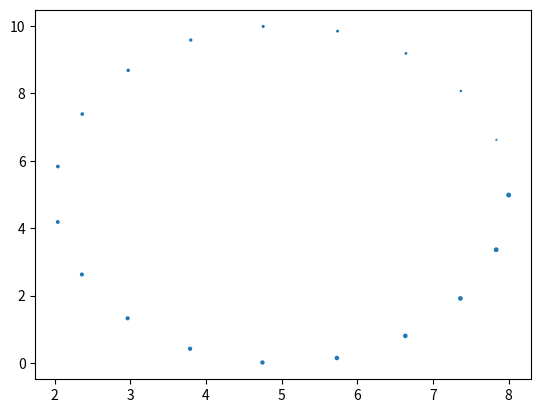

The script that saved this image:
import numpy as np
from mpl_toolkits import mplot3d
import matplotlib.pyplot as plt
import itertools
import math

# step 1. store pixels in 1D array
#z_points = Alt
#x_points = u.magnitude
#y_points = v.magnitude
z_values = np.linspace(0,6.28,20)
x_values = 3 * np.cos(z_values) +5
y_values = 5 * np.sin(z_values) +5
data = np.column_stack((x_values,y_values))

plt.scatter(x_values, y_values,z_values)
plt.show()

#use on pairs found with detectEllipse
def calc_ellipse(x, y, x_centre, y_centre, rotation, semi_major, semi_minor):
    ...
    term1 = (((x - x_centre) * np.cos(rotation) + 
        (y - y_centre) * np.sin(rotation)))**2
    term2 = (((x - x_centre) * np.sin(rotation) -
        (y - y_centre) * np.cos(rotation)))**2
    ellipse = ((term1 / semi_major**2) + (term2 / semi_minor**2)) <= 1
    return ellipse

#ellipse = calc_ellipse(x, y, x0, y0, 0, a, b)
#plt.imshow(ellipse, origin="lower")  # Plot
def checkPairs(x_values, y_values):
    data = list(zip(x_values,y_values))
    pairs = [] #valid pairs
    for i in range(len(data)):
        for j in range(i+1, len(data)):
            if checkMinDist(data[i],data[j]):
                pairs.append([data[i],data[j]])
    return pairs
        
    

#step 4. check for valid pairs
def checkMinDist(x,y):
    valid = False
    dist = math.sqrt((x[0]-x[1])**2 + (y[0]-y[1])**2)
    if dist > 4:
        valid = True
    return valid

#valid pairs in form pairs[][][]
#first refers to the pair(0-len(pairs))
#second refers to x1y1 or x2y2 (0 or 1)
#third refers to x or y (0 or 1)
pairs = checkPairs(x_values,y_values)
print('done')
print(pairs)
minMinorEllipse = 1



def detectEllipse(pairs, data):
     minThreshold = 0
     highestVotes = 0
     global b, gxy3
     
    
     #step 2. clear accumulator array
     accumulator = np.zeros(len(pairs))
     ellipses = []
     # step 5. use equations 1-4
     for p in pairs:
         x0 = (p[0][0] + p[1][0])/2 # (1) x of center 
         y0 = (p[0][1] + p[1][1])/2 # (2) y of center
         xy0 = (x0,y0)
         xy1 = (p[0][0], p[0][1])
         xy2 = (p[1][0], p[1][1])
         a = math.sqrt((p[1][0]-p[0][0])**2 + (p[1][1]-p[0][1])**2)/2 # (3) half-length of major axis
         alpha = math.atan((p[1][1]-p[0][1])/(p[1][0]-p[0][0])) # (4) alpha/ orientation off the ellipse

         
         # step 6. Find 3rd point
         for count, xy3 in enumerate(data):
             gxy3 = xy3
             d = math.dist(xy0, xy3)
             dd = d**2
             if d >= a or d < minMinorEllipse:
                 continue
             
             # calculate Minor Axis
             aa = a**2
             f = math.dist(xy2, xy3)
             ff = f**2
             
             # step 7. Calculate length of minor axis
             cosT = (aa + dd - ff)/(2*a*d) # (6)
             coscosT = cosT**2
             
             bb = aa*dd*(1-coscosT)/(aa-dd*coscosT+0.00001) # (5)
             b = round(math.sqrt(abs(bb)))
             
             # step 8. increment the accumulator
             if b > 1:
                 accumulator[b] += 1
                
             # step 12. remove point from data
             np.delete(data,count)   
     
         # step 9. loop through all xy3
        
         # step 10. find max in accumulator array
         idx = max(accumulator)
    
         # adjust minimum threshold
         if idx > highestVotes:
             highestVotes = idx
             minThreshold = 0.99*highestVotes
  
         # step 11. output ellipse parameters
         if idx > minThreshold:
             ellipses.append([x0,y0,a,alpha,b])
            
         # step 13. clear accumulator array
         accumulator = np.zeros(len(pairs))
         
    # step 14. loop for all pixel pairs     
     
     return ellipses   
             
             
         
         
             
                
ellipses = detectEllipse(pairs, data)
for i in ellipses:
    print('possible ellipse: ', i)